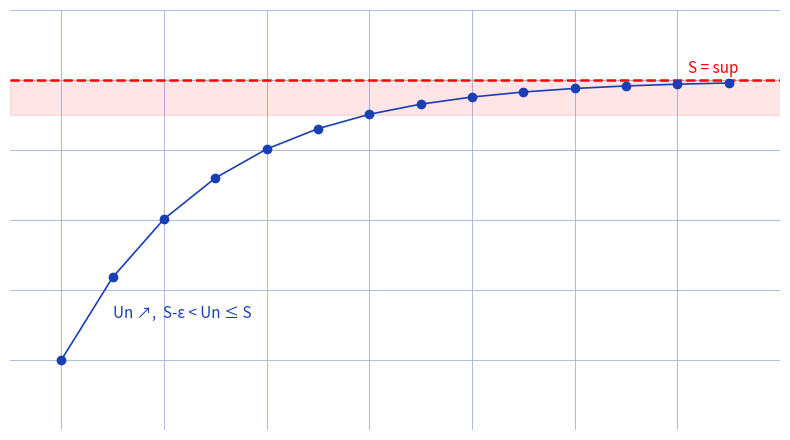

This figure's Python source:
"""Reproduit le fond de convergence-monotone : suite croissante majoree -> borne sup S.

Manuscrit : (Un) croissante => U(N) admet une borne sup S, mtq lim Un = S.
Vue : termes Un (points bleus) croissant vers S (ligne rouge), bande epsilon.
Style impose : grille #9db3d8, tick_params sans etiquettes, jamais axis("off").

Sortie : raw/analyse-suites-series/convergence-monotone/assets/suite-sup.png
Usage : uv run scripts/reproduce_convergence-monotone_1.py (depuis ~/KpihX-Labs/Explore/lab/)
"""
from pathlib import Path
import matplotlib.pyplot as plt
import numpy as np

OUT = Path.home() / "KpihX-Labs/Explore/sciencurious/raw/analyse-suites-series/convergence-monotone/assets/suite-sup.png"
OUT.parent.mkdir(parents=True, exist_ok=True)

S = 5.0
n = np.arange(0, 14)
U = S - 4.0 * np.exp(-0.35 * n)
fig, ax = plt.subplots(figsize=(8, 4.5))
ax.set_xlim(-1, 14)
ax.set_ylim(0, 6)
ax.grid(True, color="#9db3d8", linewidth=0.6)
ax.set_axisbelow(True)
ax.tick_params(labelbottom=False, labelleft=False, length=0)
for s in ax.spines.values():
    s.set_visible(False)

ax.axhline(S, color="red", linewidth=1.8, linestyle="--")
ax.axhspan(S - 0.5, S, color="red", alpha=0.10)
ax.plot(n, U, "o", color="#1a3fb5", markersize=6)
ax.plot(n, U, color="#1a3fb5", linewidth=1.2)
ax.text(12.2, S + 0.1, "S = sup", color="red", fontsize=11)
ax.text(1.0, 1.6, "Un ↗,  S-ε < Un ≤ S", color="#1a3fb5", fontsize=11)

fig.tight_layout()
fig.savefig(OUT, dpi=150)
print(f"OK -> {OUT} ({OUT.stat().st_size} o)")
